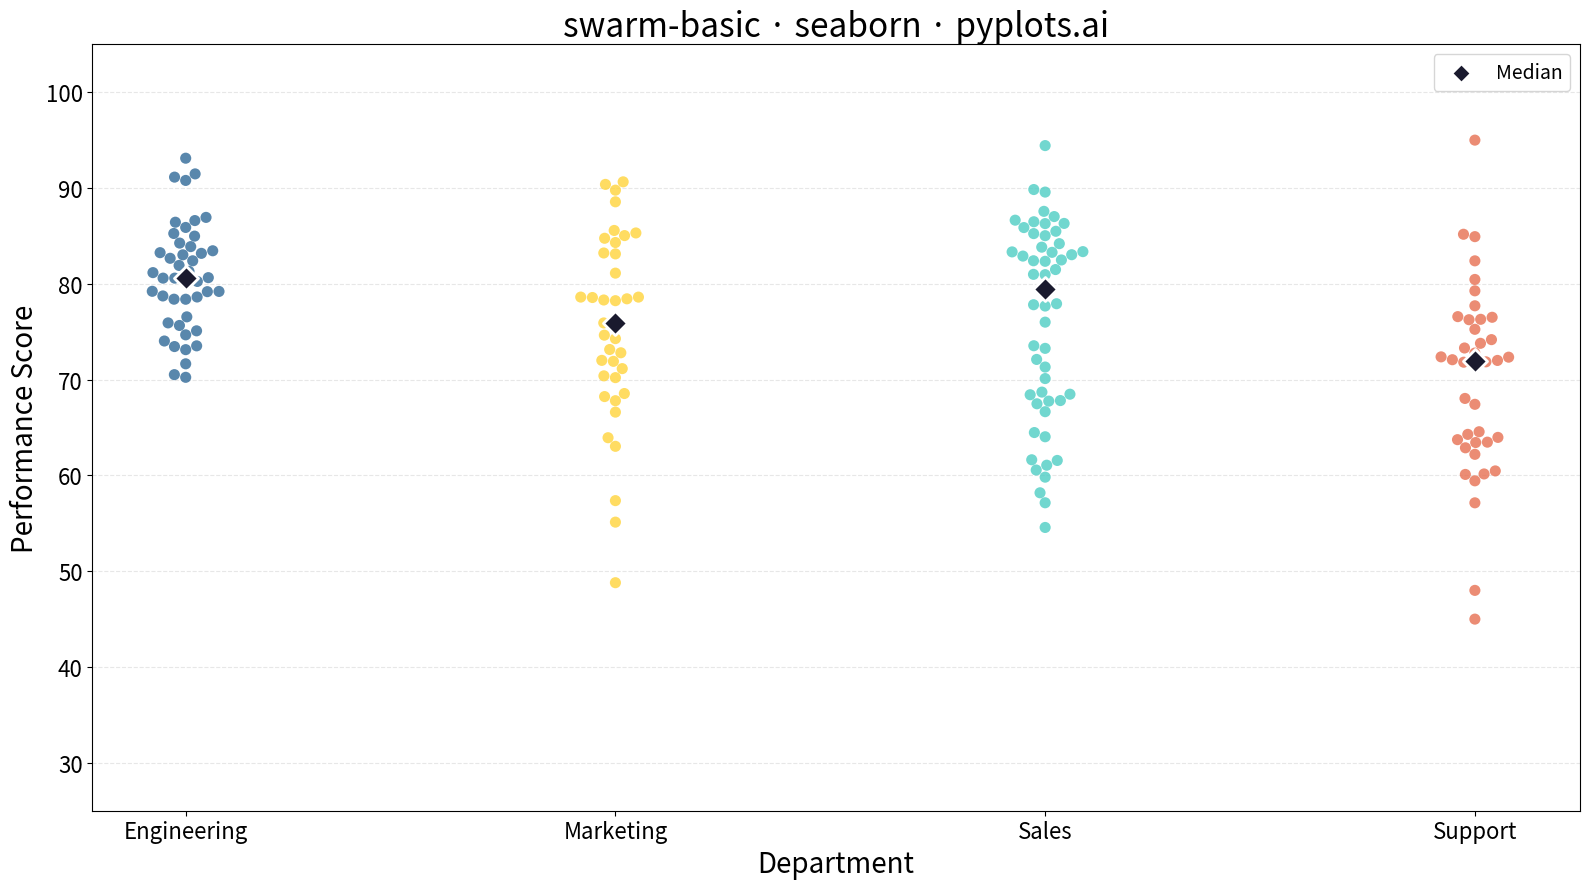

Write Python code to recreate this figure.
""" pyplots.ai
swarm-basic: Basic Swarm Plot
Library: seaborn 0.13.2 | Python 3.13.11
Quality: 94/100 | Created: 2025-12-23
"""

import matplotlib.pyplot as plt
import numpy as np
import pandas as pd
import seaborn as sns


# Data - Employee performance scores across departments
np.random.seed(42)

departments = ["Engineering", "Marketing", "Sales", "Support"]
n_per_dept = [45, 38, 52, 40]

data = []
for dept, n in zip(departments, n_per_dept, strict=True):
    if dept == "Engineering":
        # Higher scores, tighter distribution
        scores = np.random.normal(82, 6, n)
    elif dept == "Marketing":
        # Moderate scores, wider spread
        scores = np.random.normal(75, 10, n)
    elif dept == "Sales":
        # Bimodal distribution (high performers and average)
        scores = np.concatenate([np.random.normal(85, 5, n // 2), np.random.normal(68, 7, n - n // 2)])
    else:  # Support
        # Lower scores with some outliers
        scores = np.concatenate(
            [
                np.random.normal(70, 8, n - 3),
                np.array([95, 45, 48]),  # Outliers
            ]
        )

    for score in scores:
        data.append({"Department": dept, "Performance Score": np.clip(score, 30, 100)})

df = pd.DataFrame(data)

# Plot
fig, ax = plt.subplots(figsize=(16, 9))

sns.swarmplot(
    data=df,
    x="Department",
    y="Performance Score",
    hue="Department",
    palette=["#306998", "#FFD43B", "#4ECDC4", "#E76F51"],
    size=8,
    alpha=0.8,
    ax=ax,
    legend=False,
)

# Add median markers
medians = df.groupby("Department")["Performance Score"].median()
for i, dept in enumerate(departments):
    ax.scatter(i, medians[dept], marker="D", s=150, color="#1a1a2e", edgecolor="white", linewidth=2, zorder=10)

# Styling
ax.set_xlabel("Department", fontsize=20)
ax.set_ylabel("Performance Score", fontsize=20)
ax.set_title("swarm-basic · seaborn · pyplots.ai", fontsize=24)
ax.tick_params(axis="both", labelsize=16)
ax.grid(True, axis="y", alpha=0.3, linestyle="--")
ax.set_ylim(25, 105)

# Add legend note for median marker
ax.scatter([], [], marker="D", s=100, color="#1a1a2e", edgecolor="white", linewidth=2, label="Median")
ax.legend(fontsize=14, loc="upper right")

plt.tight_layout()
plt.savefig("plot.png", dpi=300, bbox_inches="tight")
